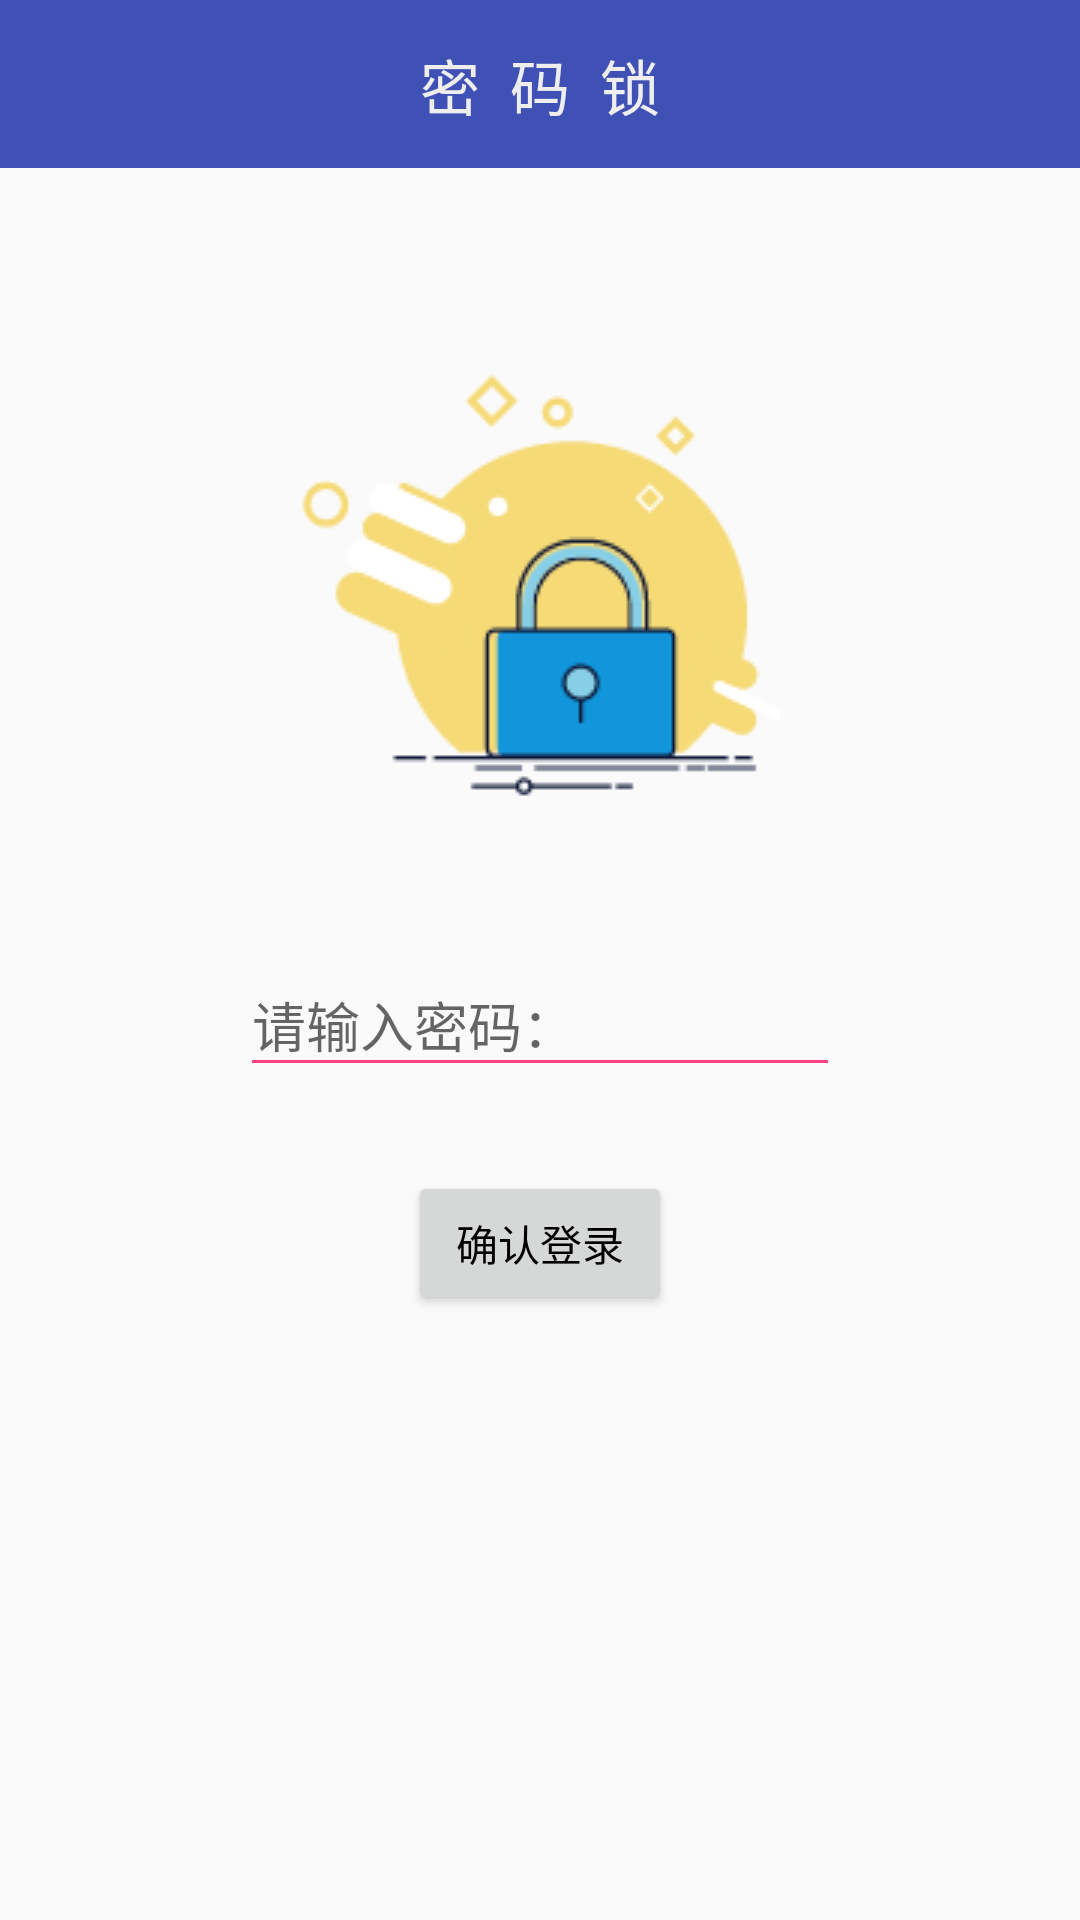

Layout XML and referenced resources for this Android screen:
<!-- AndroidManifest.xml: activity theme AppTheme.NoActionBar -->
<!-- res/layout/activity_enter_pw.xml -->
<?xml version="1.0" encoding="utf-8"?>
<RelativeLayout
    xmlns:android="http://schemas.android.com/apk/res/android"
    xmlns:app="http://schemas.android.com/apk/res-auto"
    xmlns:tools="http://schemas.android.com/tools"
    android:layout_width="match_parent"
    android:layout_height="match_parent"
    tools:context="cn.buildworld.com.mobilesafe.activity.appmanager.EnterPwActivity">


    <android.support.v7.widget.Toolbar
        android:id="@+id/toolbar2"
        android:layout_width="match_parent"
        android:layout_height="wrap_content"
        android:background="?attr/colorPrimary"
        android:minHeight="?attr/actionBarSize"
        android:theme="?attr/actionBarTheme"
        android:layout_alignParentTop="true"
        android:layout_alignParentLeft="true"
        android:layout_alignParentStart="true"/>

    <TextView
        android:id="@+id/textView6"
        android:layout_width="wrap_content"
        android:layout_height="wrap_content"
        android:layout_alignBottom="@+id/toolbar2"
        android:layout_centerHorizontal="true"
        android:layout_marginBottom="13dp"
        android:text="密  码  锁"
        android:textColor="#eee"
        android:textSize="20dp" />

    <android.support.design.widget.TextInputLayout
        android:layout_width="200dp"
        android:layout_height="wrap_content"
        android:id="@+id/textInputLayout"
        android:layout_marginTop="42dp"
        android:layout_below="@+id/imageView4"
        android:layout_centerHorizontal="true">

        <EditText
            android:id="@+id/login_app_pw"
            android:layout_width="match_parent"
            android:layout_height="wrap_content"
            android:hint="请输入密码："
            />
    </android.support.design.widget.TextInputLayout>

    <ImageView
        android:id="@+id/imageView4"
        android:layout_width="wrap_content"
        android:layout_height="wrap_content"
        android:layout_marginTop="52dp"
        app:srcCompat="@drawable/watchdog_lock"
        android:layout_below="@+id/toolbar2"
        android:layout_centerHorizontal="true" />

    <Button
        android:id="@+id/login_app"
        android:layout_width="wrap_content"
        android:layout_height="wrap_content"
        android:text="确认登录"
        android:layout_below="@+id/textInputLayout"
        android:layout_centerHorizontal="true"
        android:layout_marginTop="28dp"
        android:onClick="LoginApp"/>


</RelativeLayout>
<!-- resources referenced by this layout -->
<resources>
  <!-- drawable watchdog_lock: png bitmap (drawable, 7630 bytes) -->
  <style name="AppTheme.NoActionBar">
          <item name="windowActionBar">false</item>
          <item name="windowNoTitle">true</item>
          <item name="android:textColor">#000</item>
          <item name="android:textColorSecondary">@color/colorAccent</item>
          <item name="colorAccent">@color/colorAccent</item>
      </style>
  <color name="colorAccent">#FF4081</color>
</resources>
